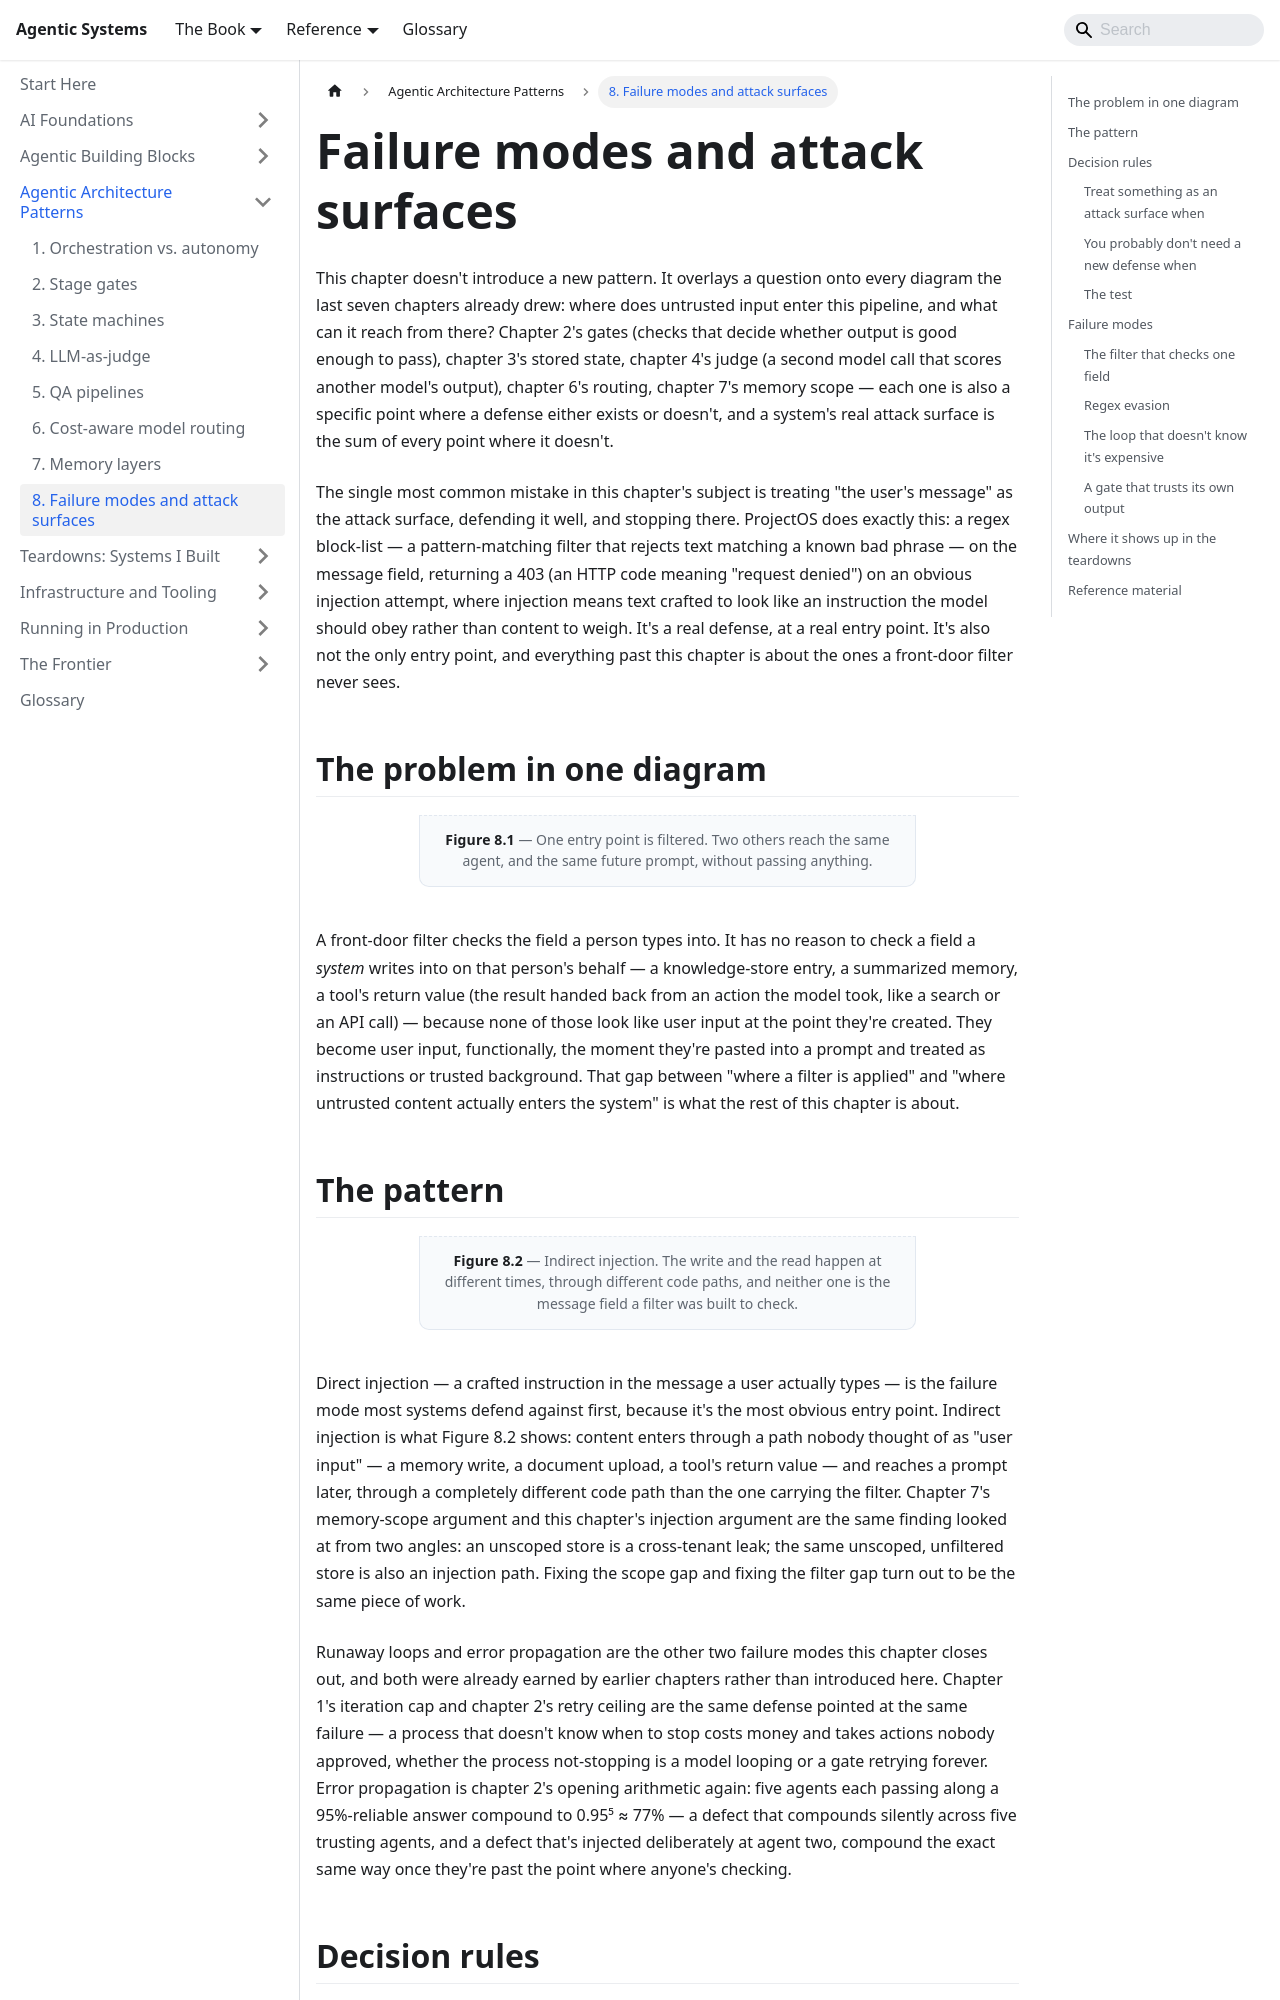

repository: chintan-dshel/aible · page: docs/patterns/failure-modes-and-attack-surfaces/index.html · generator: docusaurus

---
sidebar_position: 8
sidebar_label: '8. Failure modes and attack surfaces'
title: Failure modes and attack surfaces
description: Prompt injection direct and indirect, tool misuse, runaway loops, and error propagation between agents — overlaid on the diagrams from chapters 1 to 7.
---

# Failure modes and attack surfaces

This chapter doesn't introduce a new pattern. It overlays a question onto every diagram the last seven chapters already drew: where does untrusted input enter this pipeline, and what can it reach from there? Chapter 2's gates (checks that decide whether output is good enough to pass), chapter 3's stored state, chapter 4's judge (a second model call that scores another model's output), chapter 6's routing, chapter 7's memory scope — each one is also a specific point where a defense either exists or doesn't, and a system's real attack surface is the sum of every point where it doesn't.

The single most common mistake in this chapter's subject is treating "the user's message" as the attack surface, defending it well, and stopping there. ProjectOS does exactly this: a regex block-list — a pattern-matching filter that rejects text matching a known bad phrase — on the message field, returning a 403 (an HTTP code meaning "request denied") on an obvious injection attempt, where injection means text crafted to look like an instruction the model should obey rather than content to weigh. It's a real defense, at a real entry point. It's also not the only entry point, and everything past this chapter is about the ones a front-door filter never sees.

## The problem in one diagram

```mermaid
---
config:
  themeVariables:
    fontSize: 16px
---
flowchart TB
  accTitle: One filtered entry point among several unfiltered ones
  accDescr: A founder message passes a regex filter before reaching an agent. A knowledge entry and a retro answer reach the same agent through different routes, neither passing the filter, and both can end up pasted into a future prompt as trusted context.
  A["Founder message"]:::external --> F["Regex filter"]:::gate
  F --> AG["Agent"]:::agent
  B["Knowledge entry,<br/>written directly"]:::external --> AG
  C["Retro answer,<br/>paraphrased later"]:::external --> AG
  AG -. "both reach a future<br/>prompt as trusted<br/>context" .-> OUT["Output"]:::fail
```

<p className="fig-caption"><strong>Figure 8.1</strong> — One entry point is filtered. Two others reach the same agent, and the same future prompt, without passing anything.</p>

A front-door filter checks the field a person types into. It has no reason to check a field a *system* writes into on that person's behalf — a knowledge-store entry, a summarized memory, a tool's return value (the result handed back from an action the model took, like a search or an API call) — because none of those look like user input at the point they're created. They become user input, functionally, the moment they're pasted into a prompt and treated as instructions or trusted background. That gap between "where a filter is applied" and "where untrusted content actually enters the system" is what the rest of this chapter is about.
